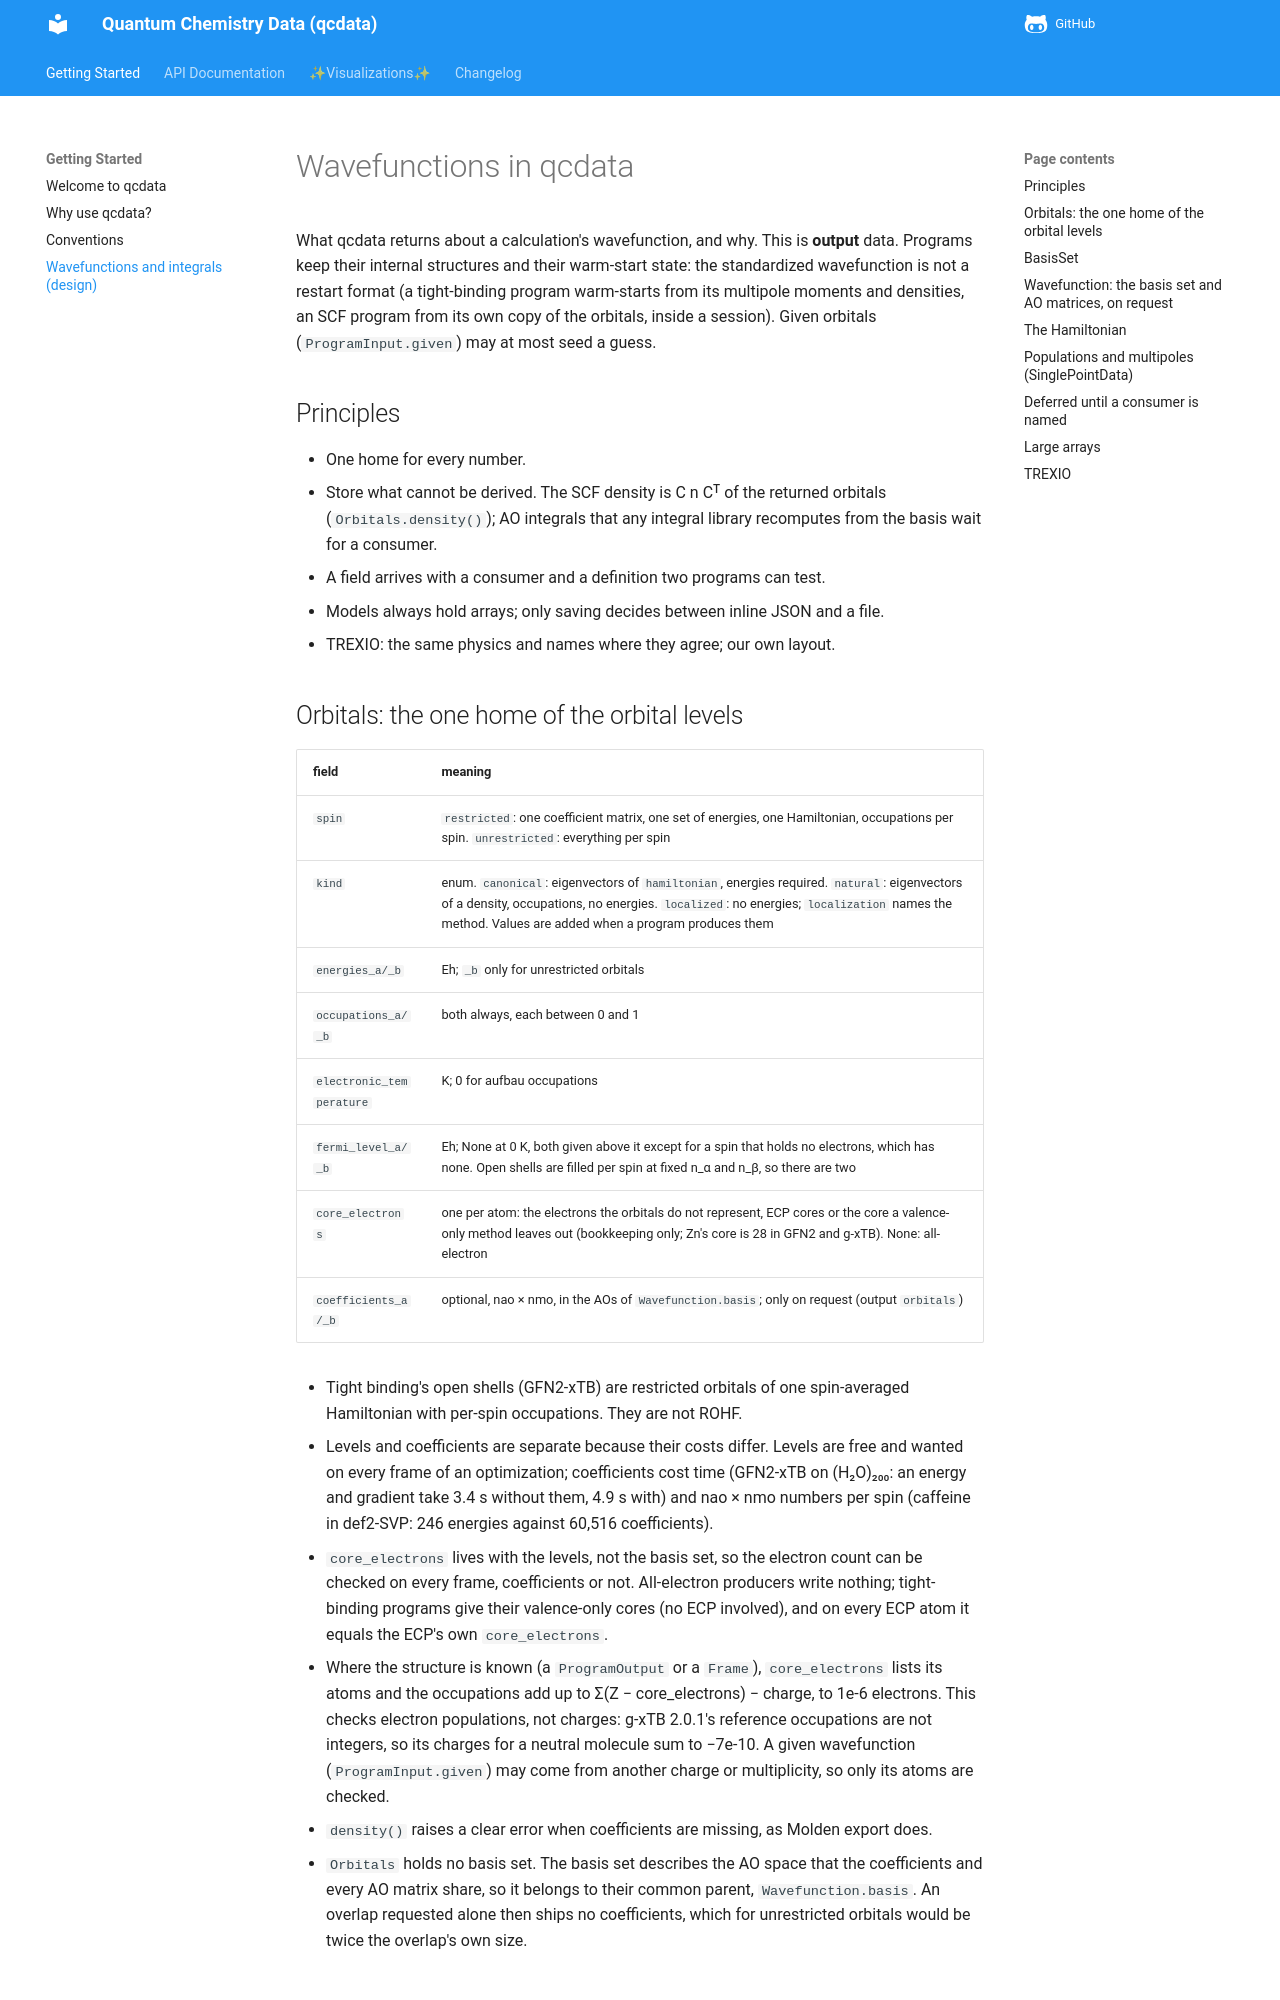

repository: atomsforhumanity/qcdata · page: design/wavefunctions/index.html · generator: mkdocs

# Wavefunctions in qcdata

What qcdata returns about a calculation's wavefunction, and why. This is **output** data.
Programs keep their internal structures and their warm-start state: the standardized
wavefunction is not a restart format (a tight-binding program warm-starts from its
multipole moments and densities, an SCF program from its own copy of the orbitals,
inside a session). Given orbitals (`ProgramInput.given`) may at most seed a guess.

## Principles

- One home for every number.
- Store what cannot be derived. The SCF density is C n Cᵀ of the returned orbitals
  (`Orbitals.density()`); AO integrals that any integral library recomputes from the basis
  wait for a consumer.
- A field arrives with a consumer and a definition two programs can test.
- Models always hold arrays; only saving decides between inline JSON and a file.
- TREXIO: the same physics and names where they agree; our own layout.

## Orbitals: the one home of the orbital levels

| field | meaning |
|---|---|
| `spin` | `restricted`: one coefficient matrix, one set of energies, one Hamiltonian, occupations per spin. `unrestricted`: everything per spin |
| `kind` | enum. `canonical`: eigenvectors of `hamiltonian`, energies required. `natural`: eigenvectors of a density, occupations, no energies. `localized`: no energies; `localization` names the method. Values are added when a program produces them |
| `energies_a/_b` | Eh; `_b` only for unrestricted orbitals |
| `occupations_a/_b` | both always, each between 0 and 1 |
| `electronic_temperature` | K; 0 for aufbau occupations |
| `fermi_level_a/_b` | Eh; None at 0 K, both given above it except for a spin that holds no electrons, which has none. Open shells are filled per spin at fixed n_α and n_β, so there are two |
| `core_electrons` | one per atom: the electrons the orbitals do not represent, ECP cores or the core a valence-only method leaves out (bookkeeping only; Zn's core is 28 in GFN2 and g-xTB). None: all-electron |
| `coefficients_a/_b` | optional, nao × nmo, in the AOs of `Wavefunction.basis`; only on request (output `orbitals`) |

- Tight binding's open shells (GFN2-xTB) are restricted orbitals of one spin-averaged
  Hamiltonian with per-spin occupations. They are not ROHF.
- Levels and coefficients are separate because their costs differ. Levels are free and
  wanted on every frame of an optimization; coefficients cost time (GFN2-xTB on
  (H₂O)₂₀₀: an energy and gradient take 3.4 s without them, 4.9 s with) and nao × nmo
  numbers per spin (caffeine in def2-SVP: 246 energies against 60,516 coefficients).
- `core_electrons` lives with the levels, not the basis set, so the electron count can be
  checked on every frame, coefficients or not. All-electron producers write nothing;
  tight-binding programs give their valence-only cores (no ECP involved), and on every
  ECP atom it equals the ECP's own `core_electrons`.
- Where the structure is known (a `ProgramOutput` or a `Frame`), `core_electrons` lists
  its atoms and the occupations add up to Σ(Z − core_electrons) − charge, to 1e-6
  electrons. This checks electron populations, not charges: g-xTB 2.0.1's reference
  occupations are not integers, so its charges for a neutral molecule sum to −7e-10.
  A given wavefunction (`ProgramInput.given`) may come from another charge or
  multiplicity, so only its atoms are checked.
- `density()` raises a clear error when coefficients are missing, as Molden export does.
- `Orbitals` holds no basis set. The basis set describes the AO space that the
  coefficients and every AO matrix share, so it belongs to their common parent,
  `Wavefunction.basis`. An overlap requested alone then ships no coefficients, which for
  unrestricted orbitals would be twice the overlap's own size.
